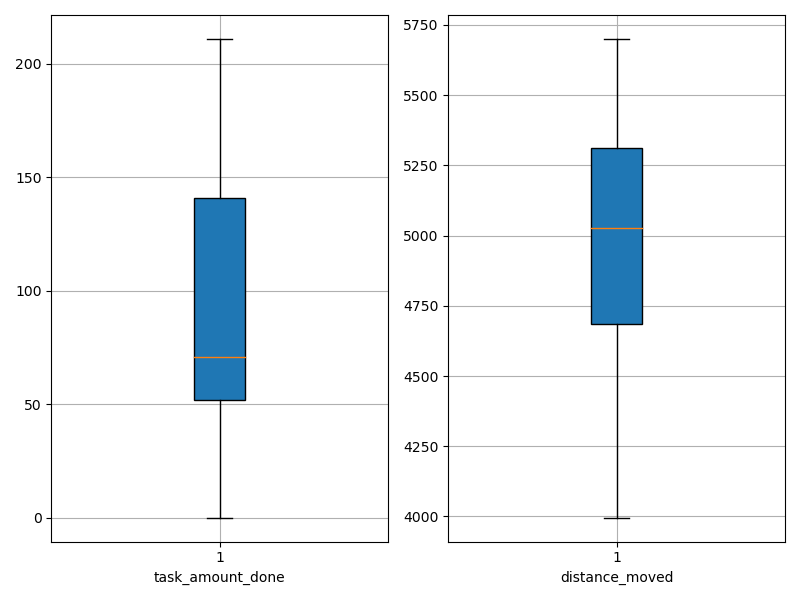

Data behind this chart, as committed beside it:
agent_id, task_amount_done, distance_moved
0, 139.0, 4656
1, 211.0, 4363
2, 141.0, 4898
3, 208.0, 3996
4, 141.0, 4594
5, 141.0, 4732
6, 69.0, 5012
7, 209.0, 4162
8, 139.0, 4480
9, 0.0, 5700
10, 0.0, 5487
11, 0.0, 5291
12, 0.0, 5694
13, 140.0, 4926
14, 139.0, 4556
15, 0.0, 5533
16, 141.0, 4731
17, 0.0, 5319
18, 71.0, 4908
19, 71.0, 5145
20, 0.0, 5579
21, 70.0, 5329
22, 69.0, 5041
23, 0.0, 5364
24, 142.0, 4804
25, 69.0, 5288
26, 70.0, 5130
27, 0.0, 5694
28, 139.0, 4379
29, 71.0, 5309
30, 210.0, 4471
31, 69.0, 5175
32, 138.0, 4697
33, 71.0, 4788
34, 70.0, 5193
35, 71.0, 5041
36, 69.0, 5298
37, 0.0, 5698
38, 211.0, 4390
39, 141.0, 4798
